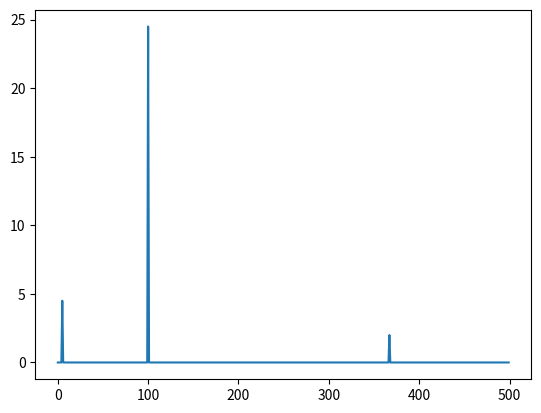

Generate this figure with matplotlib:
import numpy as np
from scipy.signal import correlate
from matplotlib import pyplot as plt



def compute_psd_fft(data, n_average, window_size,fs):
    try:
        n_modes = data.shape[1]
    except IndexError:
        n_modes = 1
        data = data.reshape((data.shape[0],1))

    psd = np.zeros((window_size, n_modes))

    for mode in range(n_modes):
        for i in range(n_average):
            data_w = data[i*window_size:(i+1)*window_size, mode]
            psd[:, mode] += np.abs((np.fft.fft(data_w)))**2/data_w.size

    freq = np.fft.fftfreq(psd.shape[0],1/fs)

    # remove frequencies above nyquist
    psd = psd[:int(psd.shape[0] / 2),:]
    freq = freq[:int(freq.size/2)]

    psd *= 2/(n_average*fs) # normalize energy because of removing negative parts and number of averages
    return psd, freq

def compute_psd_welch(data, N, R,fs):
    try:
        n_modes = data.shape[1]
    except IndexError:
        n_modes = 1
        data = data.reshape((data.shape[0],1))

    psd = np.zeros((window_size, n_modes))

    for mode in range(n_modes):
        for i in range(n_average):
            data_w = data[i*window_size:(i+1)*window_size, mode]
            psd[:, mode] += np.abs((np.fft.fft(data_w)))**2/data_w.size

    freq = np.fft.fftfreq(psd.shape[0],1/fs)

    # remove frequencies above nyquist
    psd = psd[:int(psd.shape[0] / 2),:]
    freq = freq[:int(freq.size/2)]

    psd *= 2/(n_average*fs) # normalize energy because of removing negative parts and number of averages
    return psd, freq



if __name__ == '__main__':
    n_average = 10 # to decrase variance
    window_size = 1000 # defines number of frequency bins between 0 and nyquist
    # /!\ window_size * n_average < length of signal

    T = 50
    fs = 1000
    t = np.arange(0,T,1/fs)
    signal = 3*np.sin(5*2*np.pi*t) + 7*np.sin(100*2*np.pi*t) + 2*np.sin(367*2*np.pi*t)


    psd_fft, freq_fft = compute_psd_fft(signal, n_average, window_size, fs)

    print(np.std(signal) ** 2)

    print(np.sum(psd_fft)*freq_fft[1])

    plt.figure()
    plt.plot(freq_fft, psd_fft)
    plt.show()